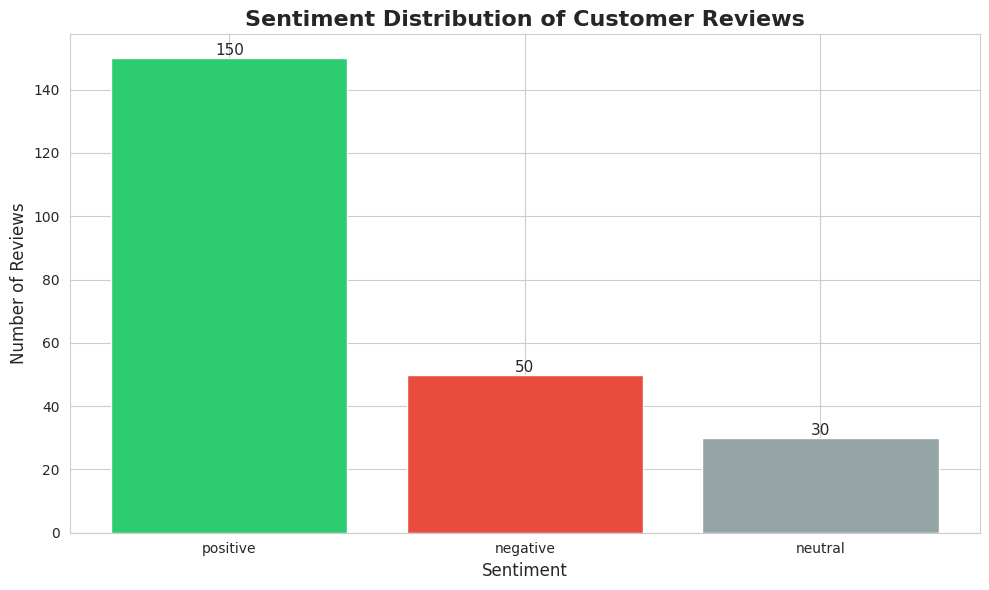
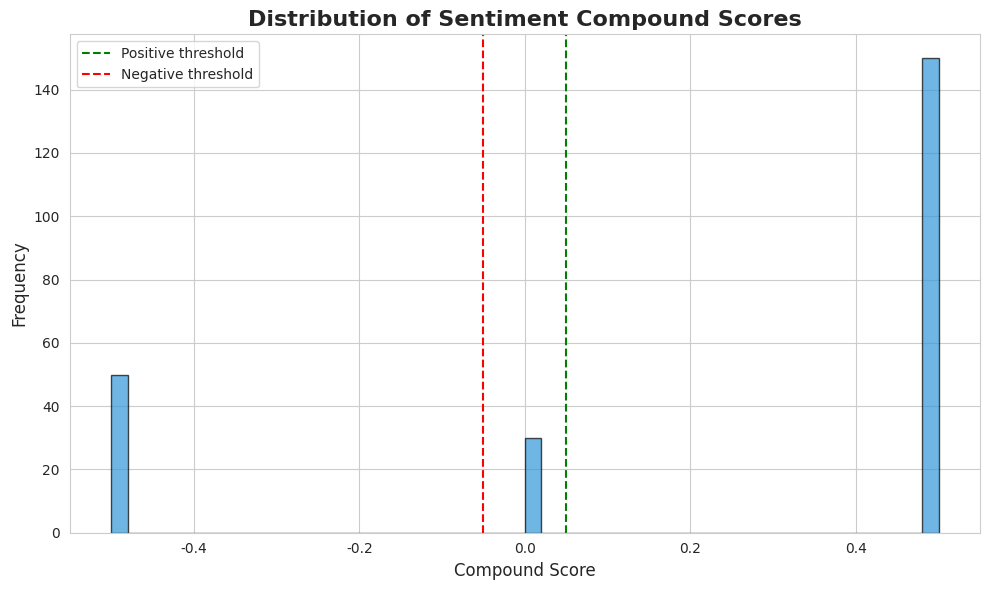

The matplotlib source for these figures, in order:
"""
Visualization utilities for sentiment analysis results.

This module contains functions for creating charts and plots
to visualize sentiment patterns and insights.
"""

import pandas as pd
import matplotlib.pyplot as plt
import seaborn as sns
from typing import Optional


# Set style for all plots
sns.set_style("whitegrid")
plt.rcParams['figure.figsize'] = (10, 6)


def plot_sentiment_distribution(df: pd.DataFrame, save_path: Optional[str] = None) -> None:
    """
    Create bar chart showing distribution of sentiment labels.
    
    Args:
        df: DataFrame with sentiment_label column
        save_path: Optional path to save the figure
    """
    plt.figure(figsize=(10, 6))
    
    sentiment_counts = df['sentiment_label'].value_counts()
    colors = {'positive': '#2ecc71', 'neutral': '#95a5a6', 'negative': '#e74c3c'}
    
    bars = plt.bar(sentiment_counts.index, sentiment_counts.values, 
                   color=[colors.get(x, '#3498db') for x in sentiment_counts.index])
    
    plt.title('Sentiment Distribution of Customer Reviews', fontsize=16, fontweight='bold')
    plt.xlabel('Sentiment', fontsize=12)
    plt.ylabel('Number of Reviews', fontsize=12)
    
    # Add value labels on bars
    for bar in bars:
        height = bar.get_height()
        plt.text(bar.get_x() + bar.get_width()/2., height,
                f'{int(height)}',
                ha='center', va='bottom', fontsize=11)
    
    plt.tight_layout()
    
    if save_path:
        plt.savefig(save_path, dpi=300, bbox_inches='tight')
        print(f"Figure saved to {save_path}")
    
    plt.show()


def plot_sentiment_over_time(df: pd.DataFrame, date_column: str = 'date', 
                             save_path: Optional[str] = None) -> None:
    """
    Create line chart showing sentiment trends over time.
    
    Args:
        df: DataFrame with sentiment scores and date column
        date_column: Name of the date column
        save_path: Optional path to save the figure
    """
    # TODO: Implement time series visualization
    pass


def plot_compound_score_distribution(df: pd.DataFrame, save_path: Optional[str] = None) -> None:
    """
    Create histogram of compound sentiment scores.
    
    Args:
        df: DataFrame with sentiment_compound column
        save_path: Optional path to save the figure
    """
    plt.figure(figsize=(10, 6))
    
    plt.hist(df['sentiment_compound'], bins=50, color='#3498db', alpha=0.7, edgecolor='black')
    plt.axvline(x=0.05, color='green', linestyle='--', label='Positive threshold')
    plt.axvline(x=-0.05, color='red', linestyle='--', label='Negative threshold')
    
    plt.title('Distribution of Sentiment Compound Scores', fontsize=16, fontweight='bold')
    plt.xlabel('Compound Score', fontsize=12)
    plt.ylabel('Frequency', fontsize=12)
    plt.legend()
    
    plt.tight_layout()
    
    if save_path:
        plt.savefig(save_path, dpi=300, bbox_inches='tight')
        print(f"Figure saved to {save_path}")
    
    plt.show()


def plot_sentiment_by_category(df: pd.DataFrame, category_column: str = 'category',
                               save_path: Optional[str] = None) -> None:
    """
    Create grouped bar chart showing sentiment distribution by category.
    
    Args:
        df: DataFrame with sentiment_label and category columns
        category_column: Name of the category column
        save_path: Optional path to save the figure
    """
    # TODO: Implement category comparison visualization
    pass


def create_wordcloud(df: pd.DataFrame, sentiment: str = 'positive', 
                     text_column: str = 'review_text',
                     save_path: Optional[str] = None) -> None:
    """
    Create word cloud for reviews of specific sentiment.
    
    Args:
        df: DataFrame with review text and sentiment labels
        sentiment: 'positive', 'negative', or 'neutral'
        text_column: Name of column containing review text
        save_path: Optional path to save the figure
    """
    # TODO: Implement word cloud generation
    pass


if __name__ == "__main__":
    # Test visualization with sample data
    sample_data = pd.DataFrame({
        'sentiment_label': ['positive'] * 150 + ['negative'] * 50 + ['neutral'] * 30,
        'sentiment_compound': [0.5] * 150 + [-0.5] * 50 + [0.0] * 30
    })
    
    print("Creating sample visualizations...")
    plot_sentiment_distribution(sample_data)
    plot_compound_score_distribution(sample_data)
